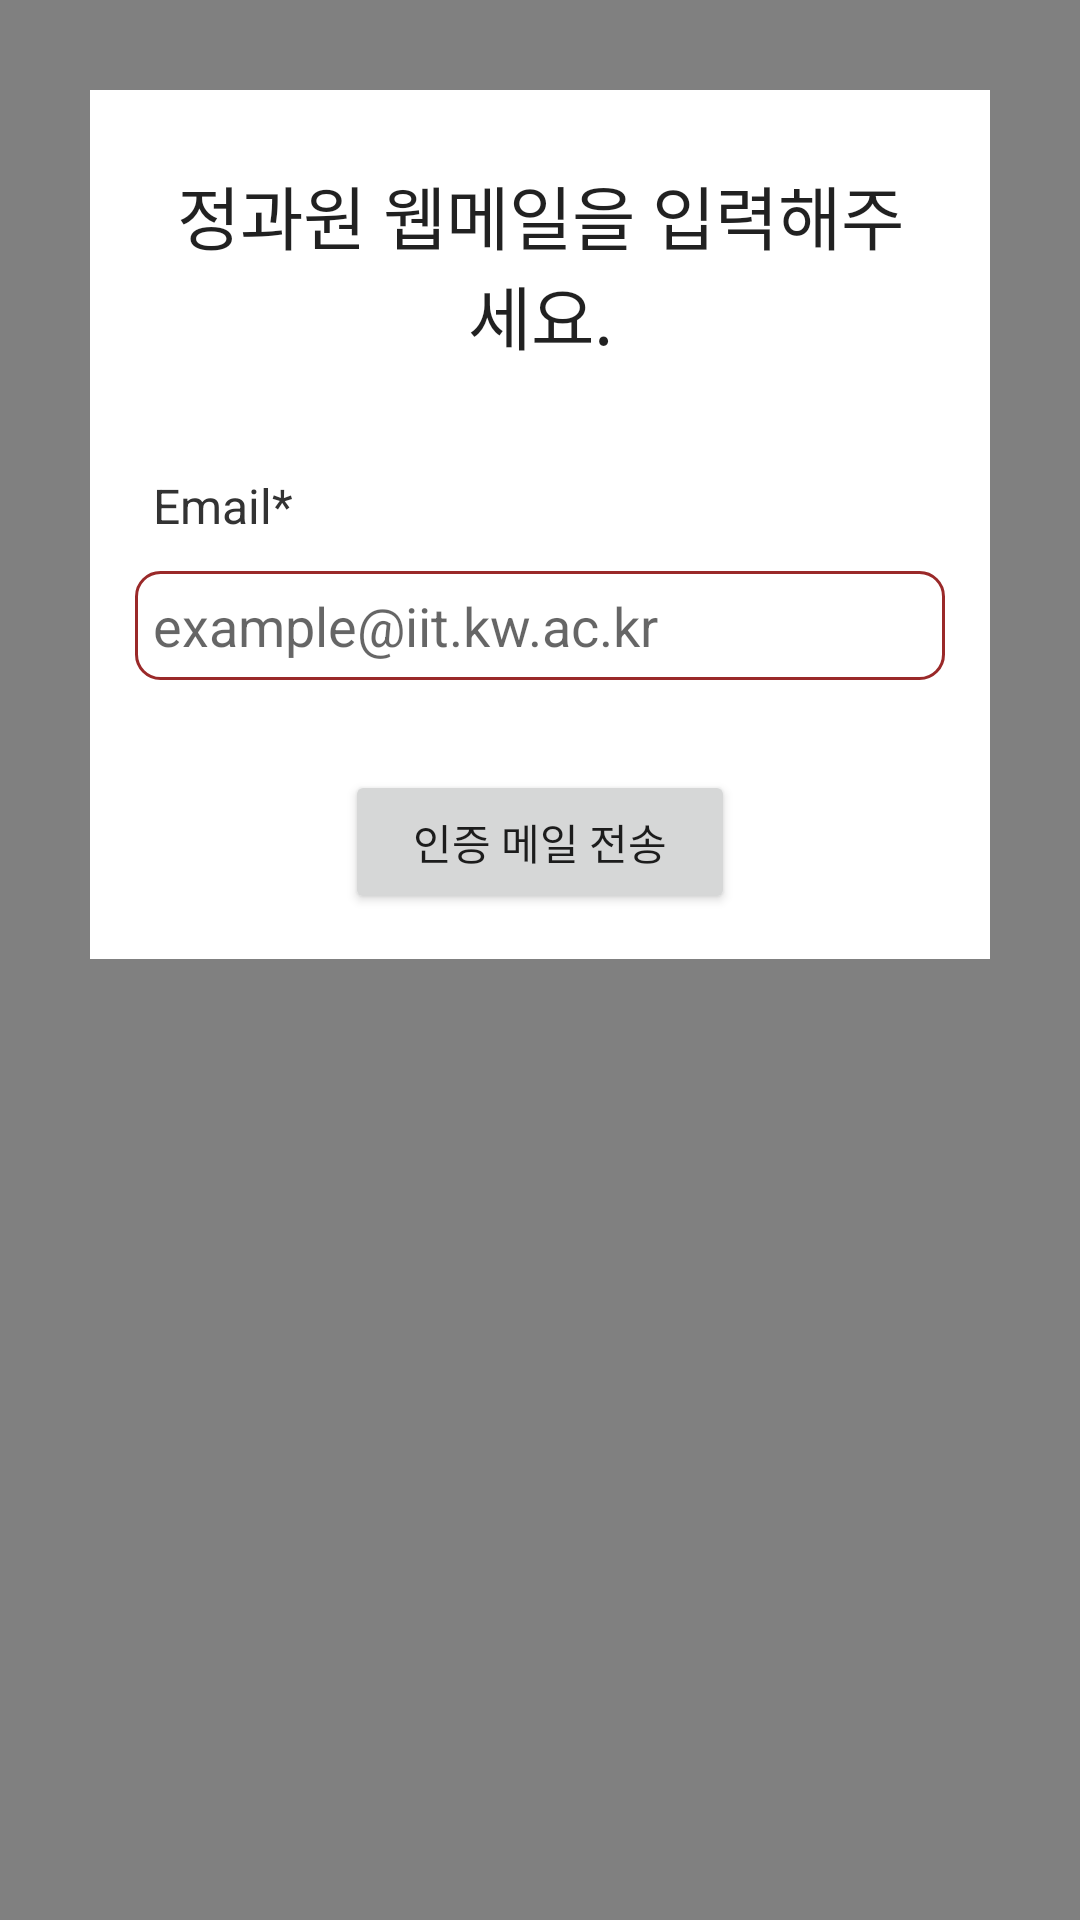

The Android layout XML behind this screen, and the referenced resources:
<!-- AndroidManifest.xml: application theme Theme.Design.Light.NoActionBar -->
<!-- res/layout/activity_find_id_pwd.xml -->
<?xml version="1.0" encoding="utf-8"?>
<ScrollView xmlns:android="http://schemas.android.com/apk/res/android"
    xmlns:app="http://schemas.android.com/apk/res-auto"
    xmlns:tools="http://schemas.android.com/tools"
    android:layout_width="match_parent"
    android:layout_height="match_parent"
    android:background="#808080"
    tools:context=".account.FindPwd">

    <RelativeLayout
        android:layout_width="match_parent"
        android:layout_height="wrap_content"
        android:layout_margin="30dp"
        android:padding="15dp"
        android:background="@color/white">

        <TextView
            android:id="@+id/textView_password_reset_head"
            android:layout_width="match_parent"
            android:layout_height="wrap_content"
            android:layout_marginStart="10dp"
            android:layout_marginTop="10dp"
            android:layout_marginEnd="10dp"
            android:text="정과원 웹메일을 입력해주세요."
            android:textAlignment="center"
            android:textAppearance="@style/TextAppearance.AppCompat.Headline"
            android:textSize="23sp" />

        <TextView
            android:layout_width="match_parent"
            android:layout_height="wrap_content"
            android:id="@+id/textView_password_reset_email"
            android:layout_below="@+id/textView_password_reset_head"
            android:text="Email*"
            android:layout_marginTop="30dp"
            android:padding="6dp"
            android:textSize="16sp"
            android:textColor="#333333" />

        <EditText
            android:id="@+id/editText_password_reset_email"
            android:layout_width="match_parent"
            android:layout_height="wrap_content"
            android:layout_below="@+id/textView_password_reset_email"
            android:layout_marginTop="5dp"
            android:background="@drawable/boardsortradius"
            android:hint="example@iit.kw.ac.kr"
            android:inputType="textEmailAddress"
            android:padding="6dp" />

        <Button
            android:id="@+id/button_password_reset_email"
            android:layout_width="match_parent"
            android:layout_height="wrap_content"
            android:layout_below="@+id/editText_password_reset_email"
            android:layout_marginStart="70dp"
            android:layout_marginTop="30dp"
            android:layout_marginEnd="70dp"
            android:text="인증 메일 전송" />

        <ProgressBar
            android:layout_width="match_parent"
            android:layout_height="wrap_content"
            style="?android:attr/progressBarStyleLarge"
            android:layout_centerHorizontal="true"
            android:layout_centerVertical="true"
            android:id="@+id/progressBar"
            android:elevation="10dp"
            android:visibility="gone" />




    </RelativeLayout>
</ScrollView>
<!-- resources referenced by this layout -->
<resources>
  <color name="white">#FFFFFFFF</color>
  <!-- drawable boardsortradius (drawable) -->
  <?xml version="1.0" encoding="utf-8"?>
  <shape xmlns:android="http://schemas.android.com/apk/res/android"
      android:padding="0dp"
      android:shape="rectangle" >
      <solid android:color="#FFF" />
      <corners
          android:bottomLeftRadius="8dp"
          android:bottomRightRadius="8dp"
          android:topLeftRadius="8dp"
          android:topRightRadius="8dp" />
      <stroke
          android:width="1dp"
          android:color="#FF9A2929" />
  </shape>
      
</resources>
